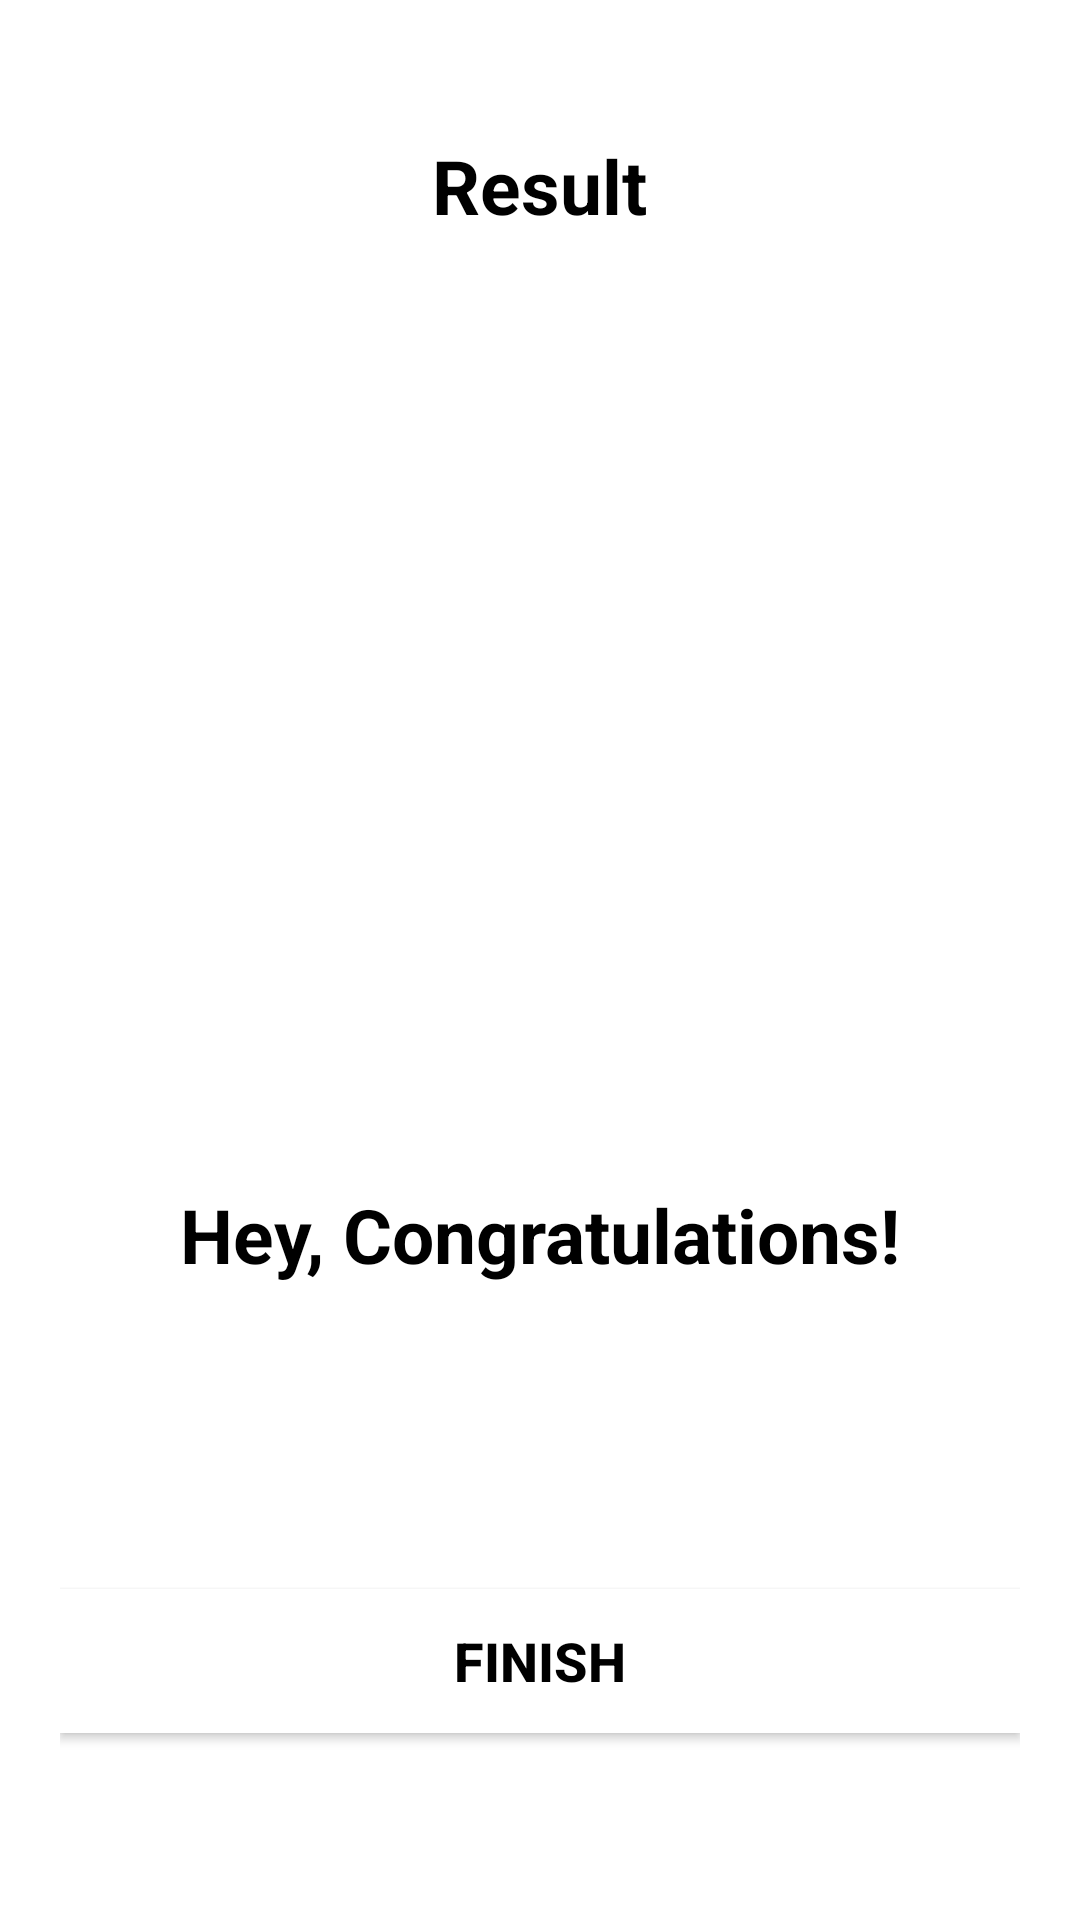

Produce the Android XML layout that renders to this screen, including the resource entries it uses.
<!-- AndroidManifest.xml: activity theme Theme.MaterialComponents.DayNight.NoActionBar -->
<!-- res/layout/activity_result.xml -->
<?xml version="1.0" encoding="utf-8"?>
<LinearLayout
    xmlns:android="http://schemas.android.com/apk/res/android"
    xmlns:tools="http://schemas.android.com/tools"
    android:layout_width="match_parent"
    android:layout_height="match_parent"
    android:orientation="vertical"
    android:gravity="center_horizontal"
    android:padding="20dp"
    tools:context=".quizapp.ResultActivity">

    <TextView
        android:id="@+id/tv_result"
        android:layout_width="wrap_content"
        android:layout_height="wrap_content"
        android:layout_marginTop="25dp"
        android:text="@string/result"
        android:textColor="@android:color/black"
        android:textSize="25sp"
        android:textStyle="bold" />

    <ImageView
        android:id="@+id/iv_trophy"
        android:layout_width="wrap_content"
        android:layout_height="300dp"
        android:contentDescription="@string/image"
        android:src="@drawable/ic_trophy" />

    <TextView
        android:id="@+id/tv_congratulations"
        android:layout_width="wrap_content"
        android:layout_height="wrap_content"
        android:layout_marginTop="16dp"
        android:text="@string/hey_congratulations"
        android:textColor="@android:color/black"
        android:textSize="25sp"
        android:textStyle="bold"/>

    <TextView
        android:id="@+id/tv_name"
        android:layout_width="wrap_content"
        android:layout_height="wrap_content"
        android:layout_marginTop="25dp"
        android:textColor="@android:color/black"
        android:textSize="22sp"
        android:textStyle="bold"
        tools:text="Username" />

    <TextView
        android:id="@+id/tv_score"
        android:layout_width="wrap_content"
        android:layout_height="wrap_content"
        android:layout_marginTop="10dp"
        android:textColor="@android:color/secondary_text_dark"
        android:textSize="20sp"
        tools:text="Your Score is 9 out of 10" />

    <androidx.appcompat.widget.AppCompatButton
        android:id="@+id/btn_finish"
        android:layout_width="match_parent"
        android:layout_height="wrap_content"
        android:layout_marginTop="10dp"
        android:background="@android:color/white"
        android:text="@string/finish"
        android:textColor="@color/material_dynamic_primary0"
        android:textSize="18sp"
        android:gravity="center"
        android:textStyle="bold" />
</LinearLayout>
<!-- resources referenced by this layout -->
<resources>
  <string name="finish">FINISH</string>
  <string name="hey_congratulations">Hey, Congratulations!</string>
  <string name="image">image</string>
  <string name="result">Result</string>
</resources>
